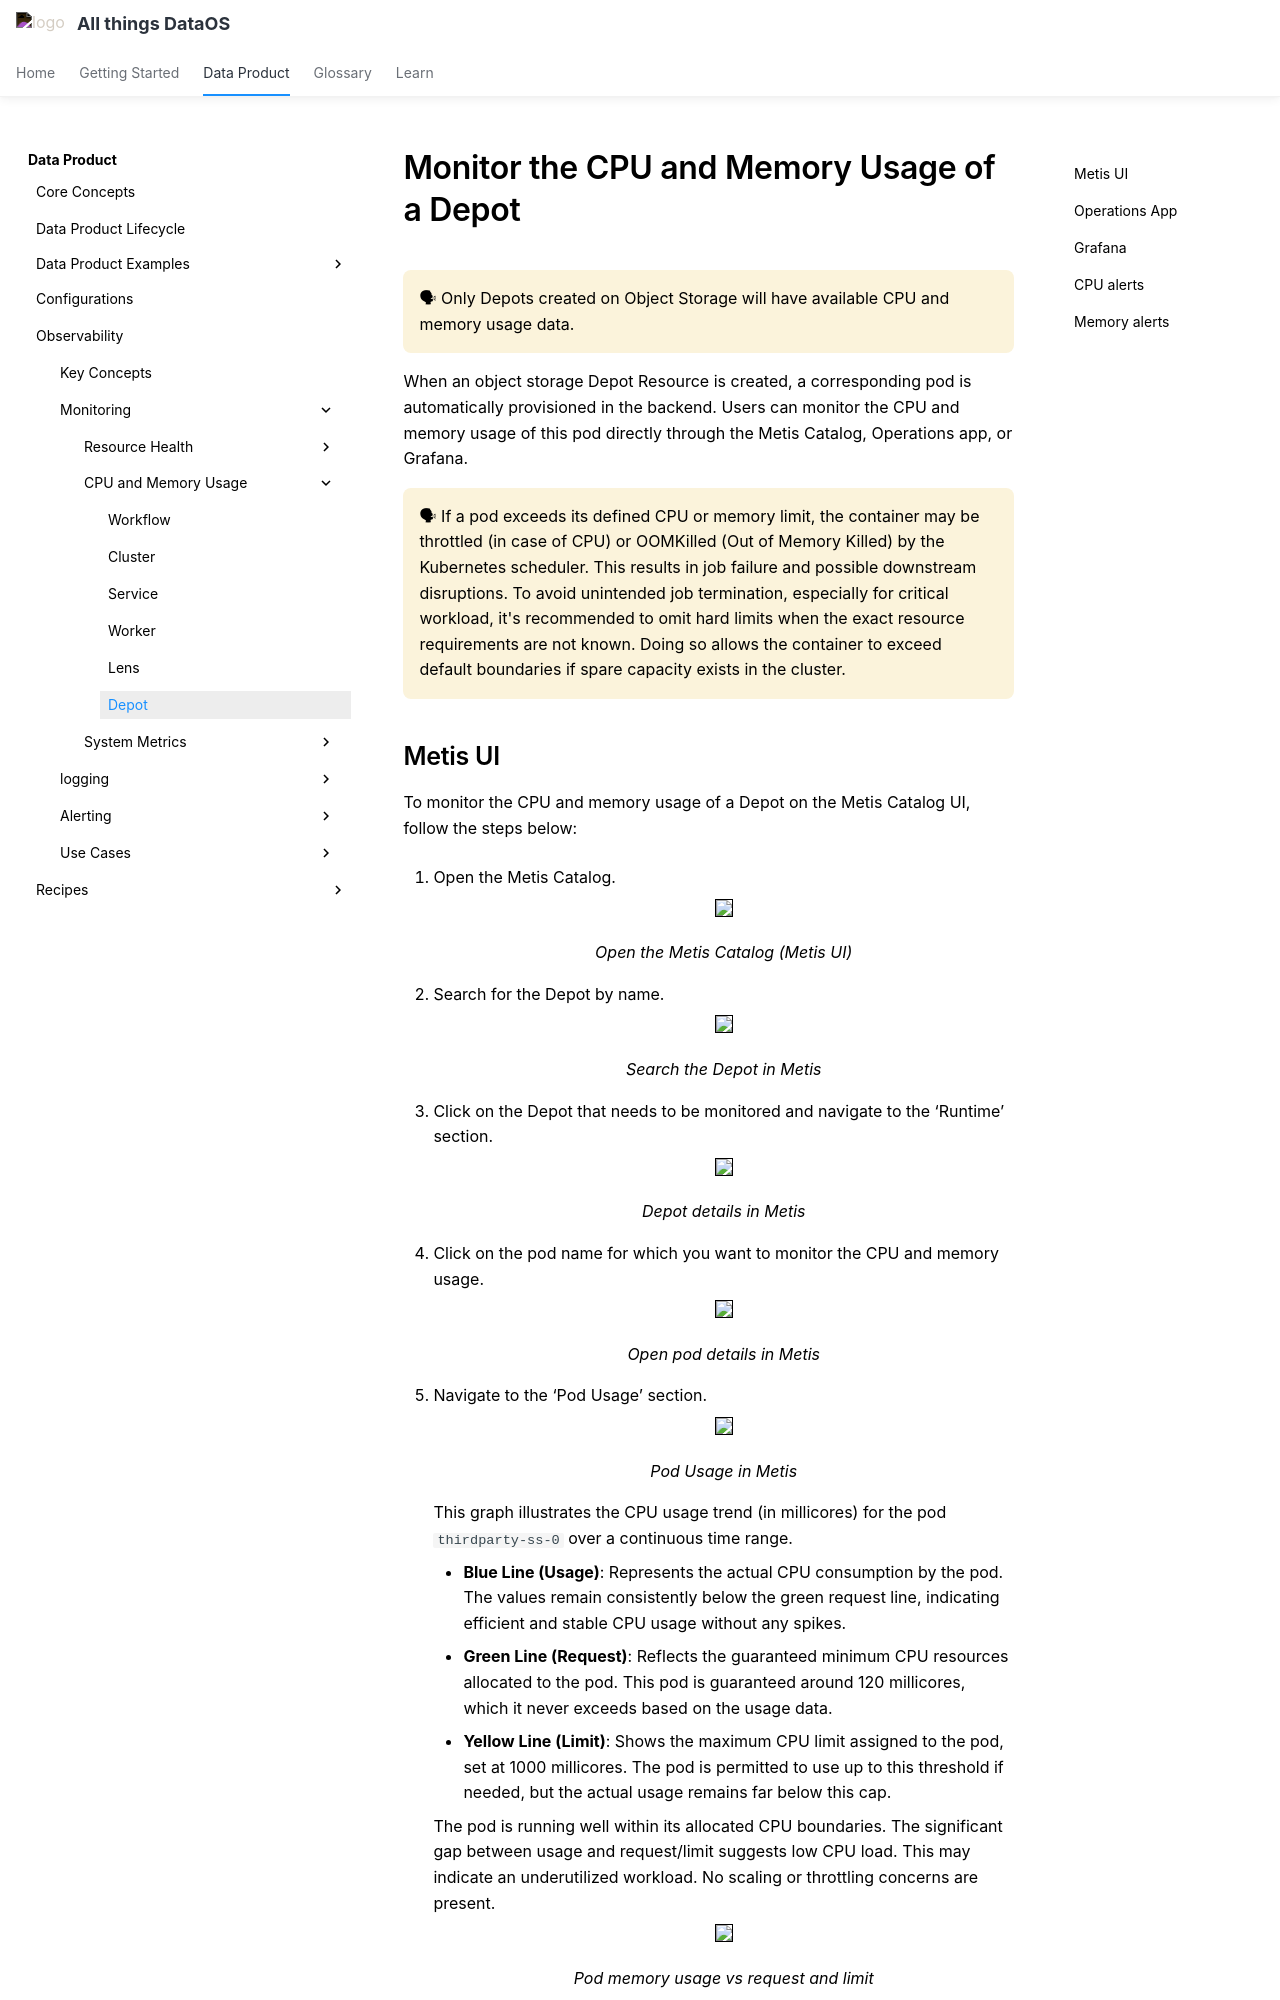

repository: moderndatacompany/dataos.info · page: products/data_product/observability/cpu/monitor_depot_cpu_memory/index.html · generator: mkdocs

# Monitor the CPU and Memory Usage of a Depot

<aside class="callout">
🗣 Only Depots created on Object Storage will have available CPU and memory usage data.
</aside>

When an object storage Depot Resource is created, a corresponding pod is automatically provisioned in the backend. Users can monitor the CPU and memory usage of this pod directly through the Metis Catalog, Operations app, or Grafana.

<aside class="callout">
🗣 If a pod exceeds its defined CPU or memory limit, the container may be throttled (in case of CPU) or OOMKilled (Out of Memory Killed) by the Kubernetes scheduler. This results in job failure and possible downstream disruptions. To avoid unintended job termination, especially for critical workload, it's recommended to omit hard limits when the exact resource requirements are not known. Doing so allows the container to exceed default boundaries if spare capacity exists in the cluster.
</aside>
